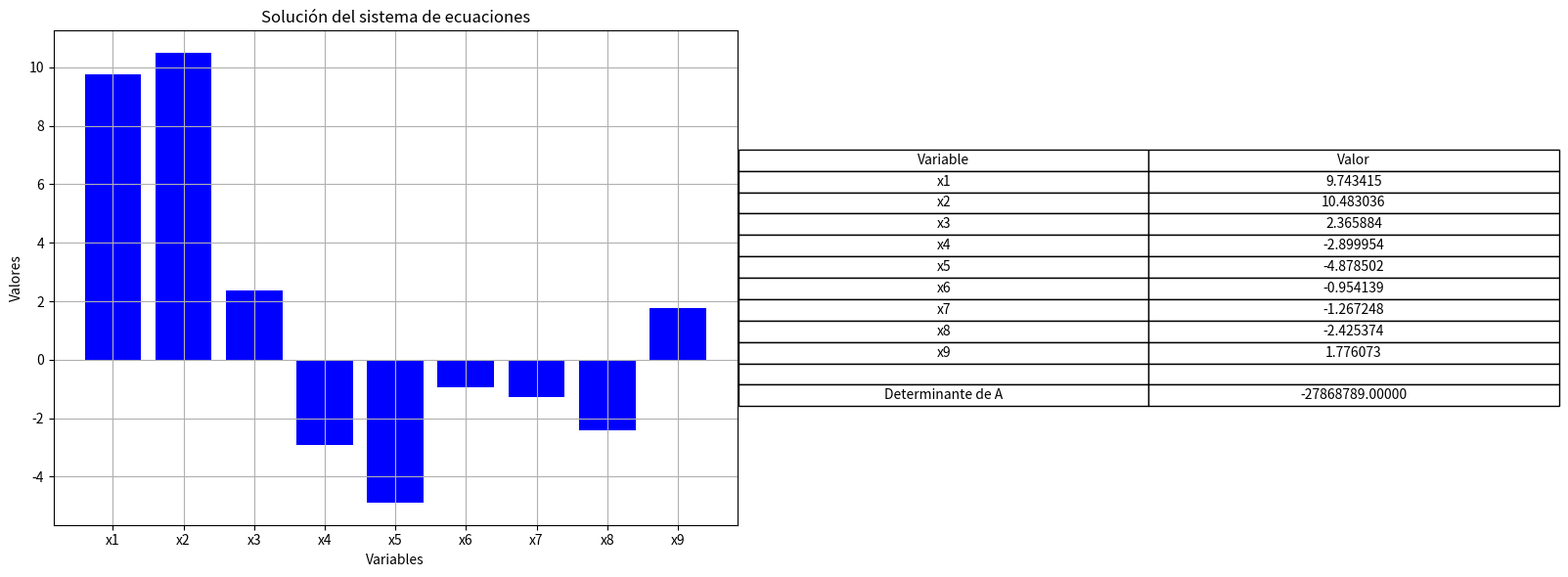

Generate this figure with matplotlib:
import numpy as np
import pandas as pd
import matplotlib.pyplot as plt

def gauss_jordan_pivot_determinante(A, b):
    """
    Resuelve un sistema de ecuaciones Ax = b mediante el método de Gauss-Jordan con pivoteo parcial
    e imprime el determinante de A para verificar si el sistema tiene solución única.
    """
    n = len(A)
    # Matriz aumentada
    Ab = np.hstack([A, b.reshape(-1, 1)]).astype(float)
    
    # Cálculo del determinante de A
    det_A = np.linalg.det(A)
    
    # Verificar si el sistema es determinado o indeterminado
    if np.isclose(det_A, 0):
        mensaje = f"Determinante de A: {det_A:.5f}. El sistema es indeterminado o no tiene solución única."
        print(mensaje)
        return None, det_A
    
    mensaje = f"Determinante de A: {det_A:.5f}. El sistema tiene solución única."
    print(mensaje)
    
    # Aplicación del método de Gauss-Jordan con pivoteo
    for i in range(n):
        # Pivoteo parcial
        max_row = np.argmax(abs(Ab[i:, i])) + i
        if i != max_row:
            Ab[[i, max_row]] = Ab[[max_row, i]]

        # Normalización de la fila pivote
        Ab[i] = Ab[i] / Ab[i, i]

        # Eliminación en otras filas
        for j in range(n):
            if i != j:
                Ab[j] -= Ab[j, i] * Ab[i]

    # Extraer la solución
    x = Ab[:, -1]
    return x, det_A

# Definir el sistema de ecuaciones para el Ejercicio 2
A = np.array([[3, -2, 5, 4, 4, 2, -3, 1, 2],
              [-2, 4, 3, 4, 5, -1, 2, -4, 3],
              [5, -1, -2, 3, 4, 5, -2, 3, -1],
              [1, -3, 2, -4, 5, -6, -2, -8, 4],
              [2, 3, -3, -4, 4, 5, -3, 8, -2],
              [-3, 1, -2, 3, 4, -5, -2, -8, 9],
              [4, -1, -3, 2, 3, -6, -2, 7, 10],
              [1, -3, 2, 4, -3, 2, -8, 3, 9],
              [3, -2, 5, 3, 4, 5, 2, -7, -2]], dtype=float)

b = np.array([-8, 7, -6, 5, 12, -9, 10, 3, -2], dtype=float)

# Resolver el sistema
solucion, det_A = gauss_jordan_pivot_determinante(A, b)

# Imprimir la solución si existe
if solucion is not None:
    print(f"Determinante de A: {det_A:.5f}. El sistema tiene solución única.")
    print("Solución del sistema:", solucion)

    # Crear una tabla con los resultados
    variables = ['x1', 'x2', 'x3', 'x4', 'x5', 'x6', 'x7', 'x8', 'x9']
    df = pd.DataFrame({'Variable': variables, 'Valor': solucion})
    print("\nTabla de resultados:")
    print(df)

    # Generar gráfica y tabla de resultados
    fig, axs = plt.subplots(1, 2, figsize=(16, 6))

    # Primera subgráfica: Solución del sistema
    axs[0].bar(variables, solucion, color='blue')
    axs[0].set_xlabel("Variables")
    axs[0].set_ylabel("Valores")
    axs[0].set_title("Solución del sistema de ecuaciones")
    axs[0].grid(True)

    # Segunda subgráfica: Tabla de resultados
    axs[1].axis('off')
    table_data = [["Variable", "Valor"]]
    table_data += [[variables[i], f"{solucion[i]:.6f}"] for i in range(len(variables))]
    table_data += [["", ""], ["Determinante de A", f"{det_A:.5f}"]]
    table = axs[1].table(cellText=table_data, cellLoc='center', loc='center')
    table.auto_set_font_size(False)
    table.set_fontsize(10)
    table.scale(1.2, 1.2)

    # Guardar y mostrar la figura combinada
    plt.tight_layout()
    plt.savefig("solucion_sistema_ecuaciones.png")
    plt.show()
else:
    print(f"Determinante de A: {det_A:.5f}. El sistema es indeterminado o no tiene solución única.")
